Run: headless pygame with SDL's dummy video driver; simulated clock (each Clock.tick advances the game by its frame time, no real sleeping); random seed 0; keys injected as events and as key.get_pressed() state; mouse plan: one left click at the window centre at the start of phase 2, then a move to the lower-right quarter at the start of phase 3.
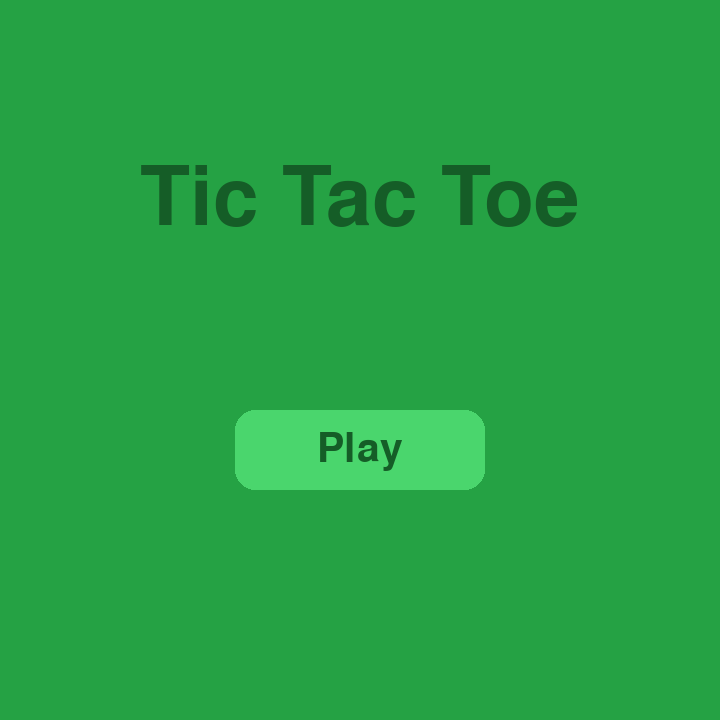
Frame 1 of 4 · flips 1–60 · no input
Frame 2 of 4 · flips 61–180 · clicked the window centre · tapped SPACE, RETURN · held RIGHT (→), D · screen unchanged from frame 1, image omitted
Frame 3 of 4 · flips 181–300 · moved the mouse to the lower-right quarter · held DOWN (↓), S · screen unchanged from frame 2, image omitted
Frame 4 of 4 · flips 301–420 · held LEFT (←), A, UP (↑), W · screen unchanged from frame 3, image omitted

The pygame program that drew these frames:

import pygame, random

pygame.init()
screen = pygame.display.set_mode((720, 720))
pygame.display.set_caption("Tic Tac Toe")
clock = pygame.time.Clock()

game_state = "menu"

grid_size = 500
grid = pygame.Rect(0, 0, grid_size, grid_size)
grid.center = screen.get_rect().center
cell_size = grid.width // 3

grid_state = [["" for _ in range(3)] for _ in range(3)]
ai_symbol = "O"
player_symbol = "X"
current_player = player_symbol
winner = None


def check_winner(grid):
    # Rows
    for row in grid:
        if row[0] == row[1] == row[2] != "":
            return row[0]
    # Columns
    for col in range(3):
        if grid[0][col] == grid[1][col] == grid[2][col] != "":
            return grid[0][col]
    # Diagonals
    if grid[0][0] == grid[1][1] == grid[2][2] != "":
        return grid[0][0]
    if grid[0][2] == grid[1][1] == grid[2][0] != "":
        return grid[0][2]
    return None


def get_ai_move(board, ai_symbol, player_symbol):
    """AI Move Logic"""
    def find_winning_move(b, s):
        # Rows
        for r in range(3):
            if b[r][0] == b[r][1] == s and b[r][2] == "":
                return (r, 2)
            if b[r][0] == b[r][2] == s and b[r][1] == "":
                return (r, 1)
            if b[r][1] == b[r][2] == s and b[r][0] == "":
                return (r, 0)
        # Columns
        for c in range(3):
            if b[0][c] == b[1][c] == s and b[2][c] == "":
                return (2, c)
            if b[0][c] == b[2][c] == s and b[1][c] == "":
                return (1, c)
            if b[1][c] == b[2][c] == s and b[0][c] == "":
                return (0, c)
        # Diagonals
        if b[0][0] == b[1][1] == s and b[2][2] == "":
            return (2, 2)
        if b[0][0] == b[2][2] == s and b[1][1] == "":
            return (1, 1)
        if b[1][1] == b[2][2] == s and b[0][0] == "":
            return (0, 0)
        if b[0][2] == b[1][1] == s and b[2][0] == "":
            return (2, 0)
        if b[0][2] == b[2][0] == s and b[1][1] == "":
            return (1, 1)
        if b[2][0] == b[1][1] == s and b[0][2] == "":
            return (0, 2)
        return None

    # Try to win
    m = find_winning_move(board, ai_symbol)
    if m:
        return m
    # Block player
    m = find_winning_move(board, player_symbol)
    if m:
        return m
    # Center
    if board[1][1] == "":
        return (1, 1)
    # Corners
    corners = [(0,0), (0,2), (2,0), (2,2)]
    free_corners = [c for c in corners if board[c[0]][c[1]] == ""]
    if free_corners:
        return random.choice(free_corners)
    # Sides
    sides = [(0,1), (1,0), (1,2), (2,1)]
    free_sides = [s for s in sides if board[s[0]][s[1]] == ""]
    if free_sides:
        return random.choice(free_sides)
    return None


running = True
while running:
    for event in pygame.event.get():
        if event.type == pygame.QUIT:
            running = False

        # Player click
        if event.type == pygame.MOUSEBUTTONDOWN and event.button == 1:
            if game_state == "menu":
                mx, my = pygame.mouse.get_pos()
                if button_rect.collidepoint(mx, my):
                    game_state = "playing"
                    continue
            if winner:
                grid_state = [["" for _ in range(3)] for _ in range(3)]
                current_player = player_symbol
                winner = None
                continue

            if current_player == player_symbol and not winner:
                mx, my = pygame.mouse.get_pos()
                if grid.collidepoint(mx, my):
                    col = (mx - grid.left) // cell_size
                    row = (my - grid.top) // cell_size
                    if grid_state[row][col] == "":
                        grid_state[row][col] = player_symbol
                        winner = check_winner(grid_state)
                        if not winner:
                            tie = all(cell != "" for row in grid_state for cell in row)
                            if tie:
                                winner = "Draw"
                        current_player = ai_symbol  # Switch to AI

    # --- Drawing phase ---
    # Menu
    if game_state == "menu":
        screen.fill("#25A244")
        title_font = pygame.font.Font(None, 120)
        title = title_font.render("Tic Tac Toe", True, "#155D27")
        title_rect = title.get_rect(center=(screen.get_width() // 2, 200))
        screen.blit(title, title_rect)

        # Buttons
        button_rect = pygame.Rect(0, 0, 250, 80)
        button_rect.center = (screen.get_width() // 2, 450)
        pygame.draw.rect(screen, "#4AD66D", button_rect, border_radius=20)
        button_font = pygame.font.Font(None, 60)
        button_text = button_font.render("Play", True, "#155D27")
        button_text_rect = button_text.get_rect(center=button_rect.center)
        screen.blit(button_text, button_text_rect)

    # Gameplay
    elif game_state == "playing":
        screen.fill("#25A244")
        # Grid background
        pygame.draw.rect(screen, "#4AD66D", grid, 0, 45)
        for i in range(1, 3):
            x = grid.left + i * cell_size
            pygame.draw.line(screen, "#25A244", (x, grid.top), (x, grid.bottom), 3)
        for i in range(1, 3):
            y = grid.top + i * cell_size
            pygame.draw.line(screen, "#25A244", (grid.left, y), (grid.right, y), 3)
        pygame.draw.rect(screen, "#4AD66D", grid, 20, 45)

        # Symbols
        font = pygame.font.Font(None, 175)
        for row in range(3):
            for col in range(3):
                symbol = grid_state[row][col]
                if symbol != "":
                    x = grid.left + col * cell_size + cell_size // 2
                    y = grid.top + row * cell_size + cell_size // 2
                    text_surface = font.render(symbol, True, "#1A7431")
                    text_rect = text_surface.get_rect(center=(x, y))
                    screen.blit(text_surface, text_rect)

            # Winner display
            if winner:
                win_font = pygame.font.Font(None, 80)
                win_text = win_font.render(f"{winner} wins!" if winner != "Draw" else "Draw!", True, "#155D27")
                win_rect = win_text.get_rect(center=(screen.get_width() // 2, 50))
                screen.blit(win_text, win_rect)

                restart_font = pygame.font.Font(None, 50)
                restart_text = restart_font.render("Click anywhere to restart", True, "#155D27")
                restart_rect = restart_text.get_rect(center=(screen.get_width() // 2, screen.get_height() - 50))
                screen.blit(restart_text, restart_rect)

    pygame.display.flip()


    # --- AI Turn ---
    if current_player == ai_symbol and not winner:
        pygame.time.wait(500)  # Wait AFTER screen updates
        ai_move = get_ai_move(grid_state, ai_symbol, player_symbol)
        if ai_move:
            r, c = ai_move
            grid_state[r][c] = ai_symbol
            winner = check_winner(grid_state)
            if not winner:
                tie = all(cell != "" for row in grid_state for cell in row)
                if tie:
                    winner = "Draw"
            current_player = player_symbol  # Back to player

    clock.tick(60)

pygame.quit()
